Image classification data set "output_folder" (jeremiasavaro/medilab on GitHub). Class labels (2): normal, tuberculosis.

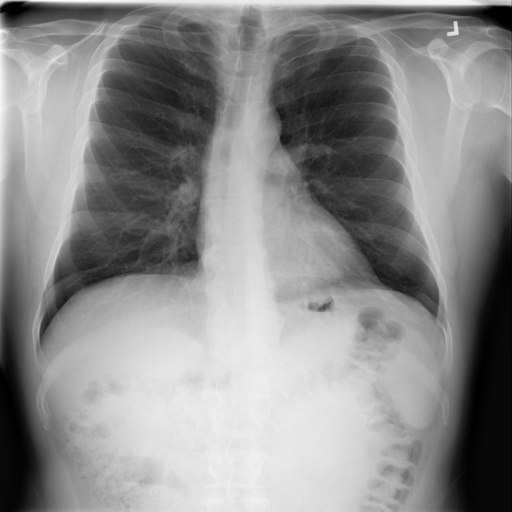
Label: normal

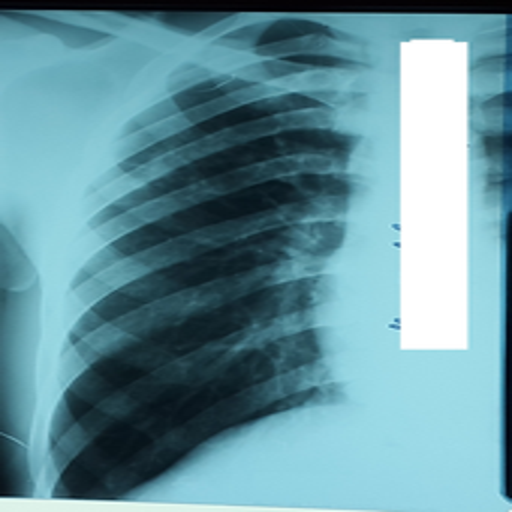
Label: tuberculosis

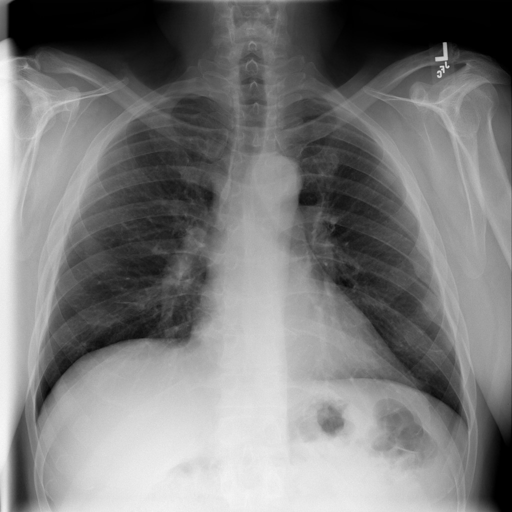
Label: normal

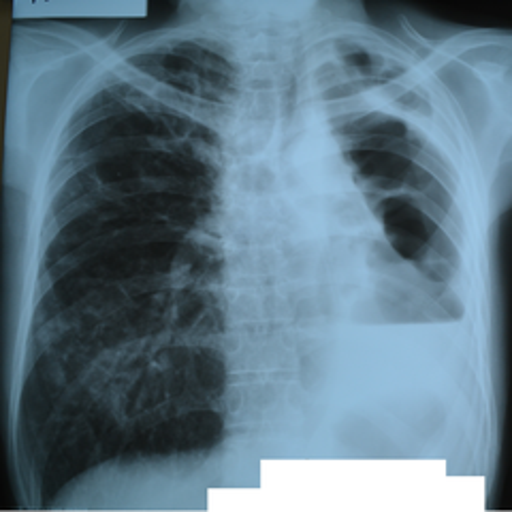
Label: tuberculosis

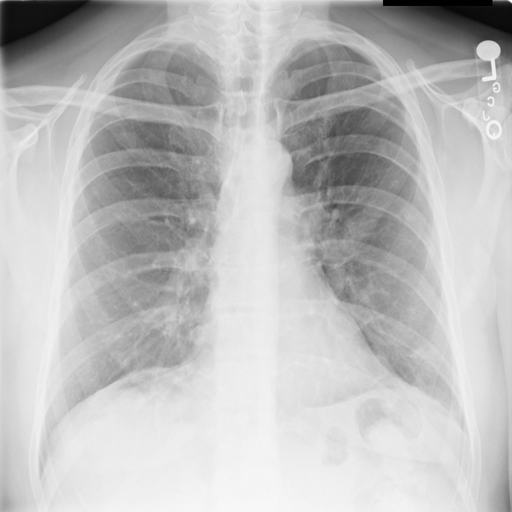
Label: normal

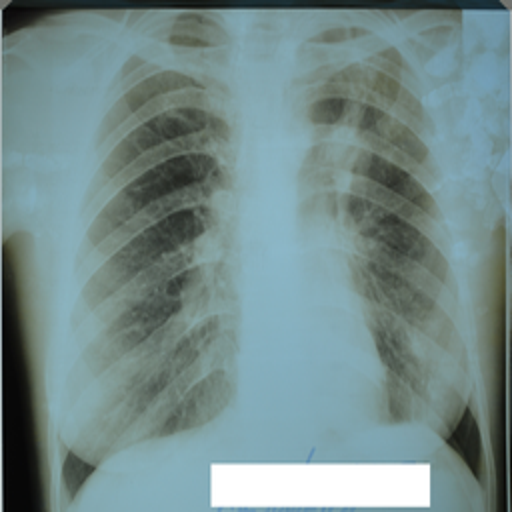
Label: tuberculosis
